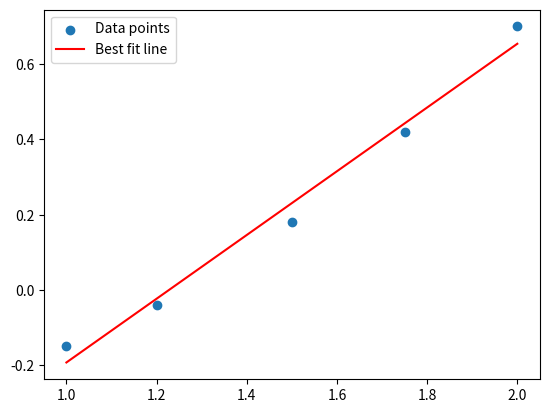

The matplotlib source for this figure:
import numpy as np
import matplotlib.pyplot as plt

# Sample data points (x, y)
# Replace these with your data
x = np.array([1,1.2,1.5,1.75,2.0])
y = np.array([-0.148, -0.04, 0.181, 0.419, 0.700])

# Se calcula la media de los valores de x y y usando np.mean(). 
# Estas medias se utilizan para encontrar la pendiente 
# y la intersección de la línea de mejor ajuste
mean_x = np.mean(x)
mean_y = np.mean(y)

# Cálculo de la pendiente (a) y la intersección (b):
numerator = np.sum((x - mean_x) * (y - mean_y))
denominator = np.sum((x - mean_x) ** 2)

# Calcular pendiente (a)
a = numerator / denominator

# Calcular intercepcion(b)
b = mean_y - a * mean_x

print(f"a = {a}, b = {b}")

# Generar linea de mejor ajuste
best_fit_line = a * x + b

# Graficar data points y the best-fit line
plt.scatter(x, y, label='Data points')
plt.plot(x, best_fit_line, label='Best fit line', color='red')
plt.legend()
plt.show()
